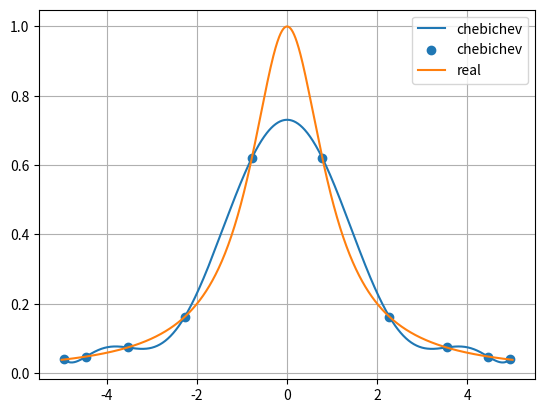
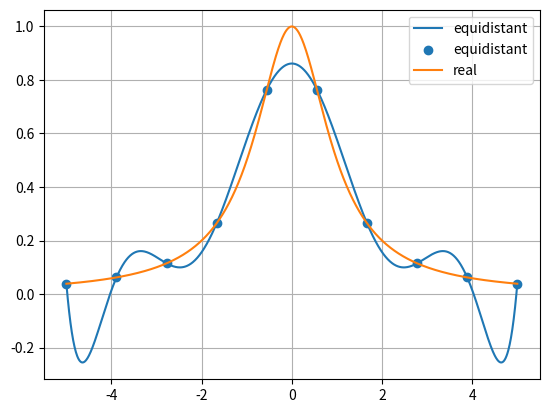

Write Python code to recreate these figures, in order.
import numpy as np
import matplotlib.pyplot as plt


def lagrange_interpolation_array(x_nodes, y_nodes, x):
    if len(x_nodes) != len(y_nodes):
        raise IndexError("Size of x_nodes and y_nodes should be the same")
    
    n = len(x_nodes) - 1

    def q_i(x, x_nodes, i):
        if i < 0 or i > n:
            raise IndexError("Indexen er utanfor node-talet")

        q = 1
        for nr in range(len(x_nodes)):
            if nr == int(i):
                continue
            q *= x - x_nodes[nr]
        return q

    y = []
    for x in x:

        y.append(sum([y_nodes[nr] * q_i(x, x_nodes, nr)/(q_i(x_nodes[nr], x_nodes, nr)) for nr in range(len(x_nodes))]))
    return y


def equidistant_nodes(node_count = 50):
    return np.linspace(-1, 1, node_count)

def chubychub_nodes(node_count = 50):
    count_nr = np.arange(0, node_count)
    return np.cos(((count_nr+1/2)*np.pi)/(node_count))

def rescale(nodes, start, end):
    return (end-start)/2 * nodes + (end+start)/2




def runge_func(x_nodes):
    return 1/(x_nodes**2+1)




def display_interpolation(x_node_func, func, x_node_interval=(-1, 1), node_count=15, label=None, show_nodes=False):


    x_nodes = x_node_func(node_count)
    x_nodes = rescale(x_nodes, x_node_interval[0], x_node_interval[-1])
    y_nodes = func(x_nodes)

    x_vals = np.linspace(x_nodes[0], x_nodes[-1], 1000)
    
    y_interpolation_vals = lagrange_interpolation_array(x_nodes, y_nodes, x_vals)

    plt.plot(x_vals, y_interpolation_vals, label=label)

    if show_nodes:
        plt.scatter(x_nodes, y_nodes, label=label)



def finish_display():
    plt.legend()
    plt.grid()
    plt.show()




if __name__ == "__main__":
    display_interpolation(chubychub_nodes, runge_func, (-5, 5), label="chebichev", node_count=10, show_nodes=True)
    plt.plot(np.linspace(-5, 5, 1000), runge_func(np.linspace(-5, 5, 1000)), label="real")
    finish_display()
    display_interpolation(equidistant_nodes, runge_func, (-5, 5), label="equidistant", node_count=10, show_nodes=True)
    plt.plot(np.linspace(-5, 5, 1000), runge_func(np.linspace(-5, 5, 1000)), label="real")
    finish_display()
